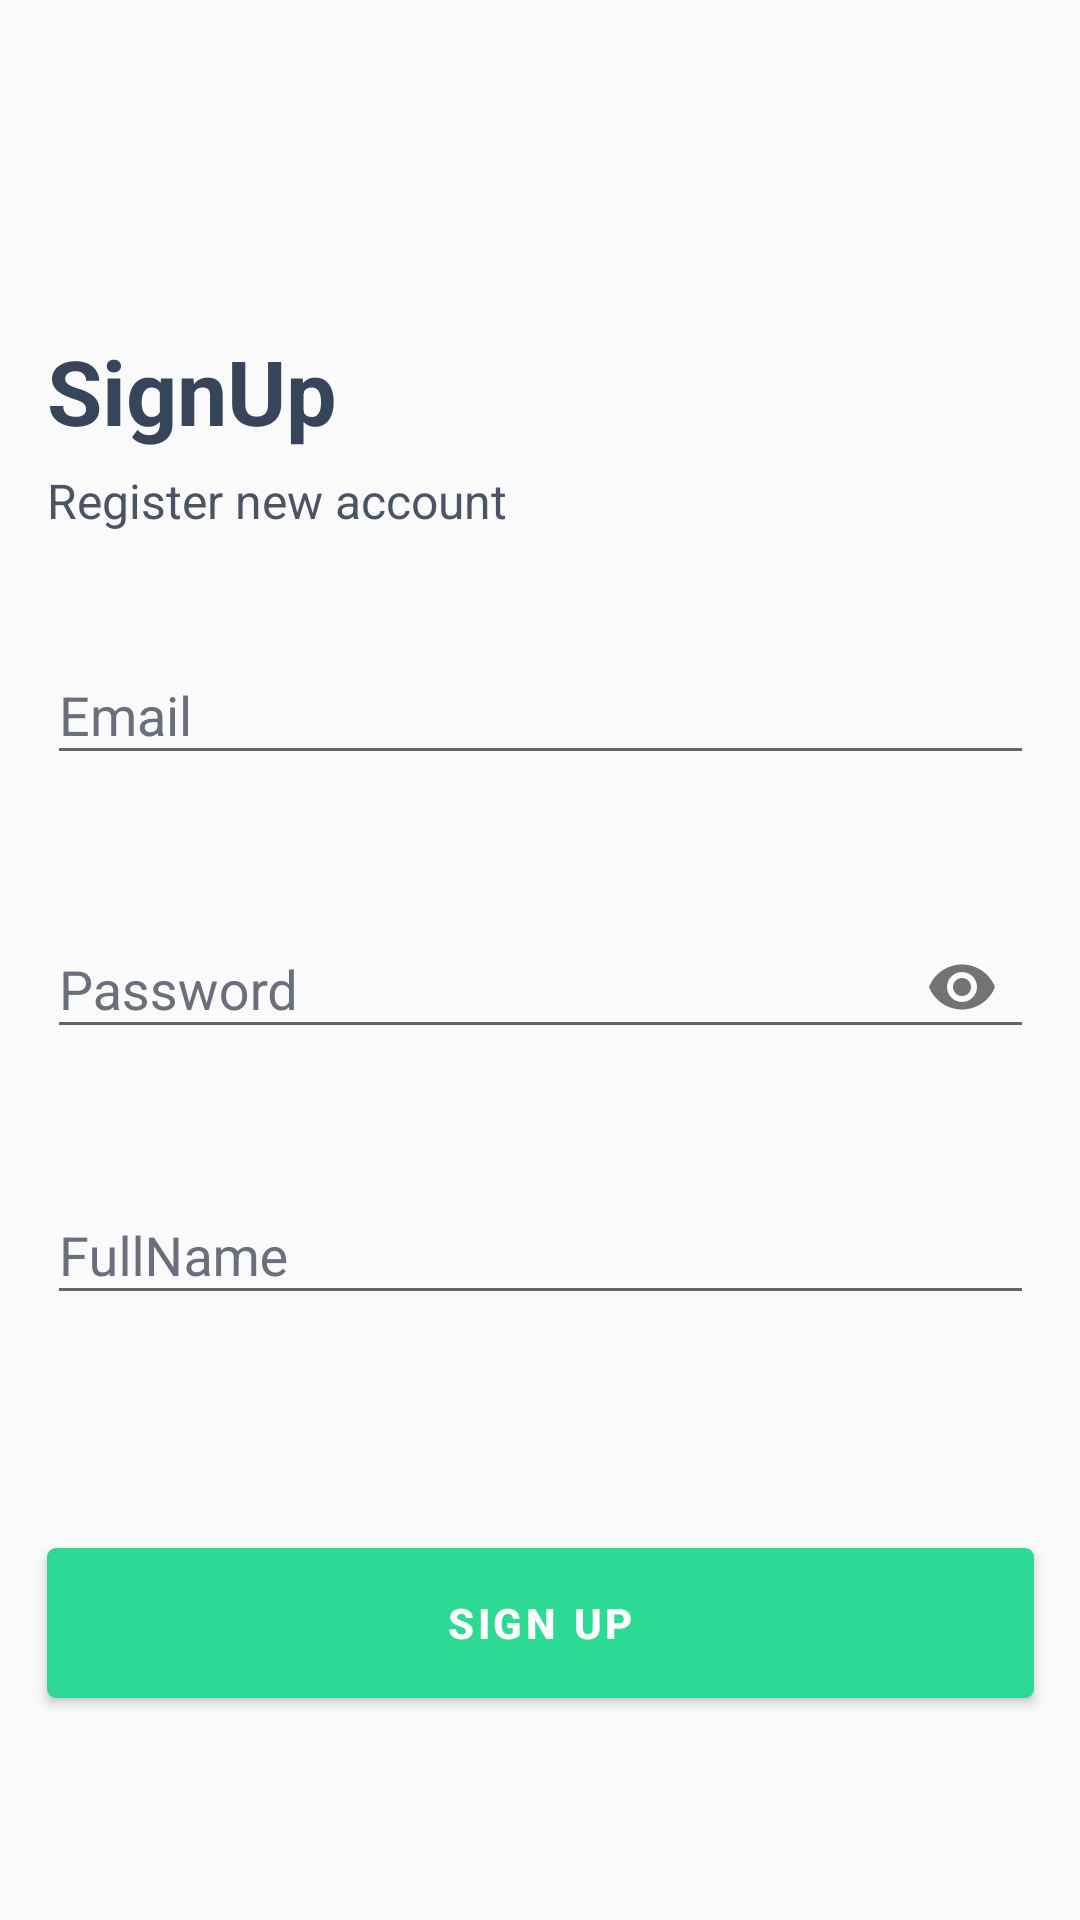

Android layout source for this screen:
<!-- AndroidManifest.xml: application theme Theme.Plant_App -->
<!-- res/layout/activity_sign_up.xml -->
<?xml version="1.0" encoding="utf-8"?>
<layout xmlns:android="http://schemas.android.com/apk/res/android"
    xmlns:app="http://schemas.android.com/apk/res-auto"
    xmlns:tools="http://schemas.android.com/tools">

    <data>

    </data>

    <androidx.constraintlayout.widget.ConstraintLayout
        android:layout_width="match_parent"
        android:layout_height="match_parent"
        tools:context=".SignupActivity">

        <com.google.android.material.button.MaterialButton
            android:id="@+id/button_signup"
            style="@style/Widget.MaterialComponents.Button"
            android:layout_width="329dp"
            android:layout_height="50dp"
            android:layout_marginStart="23dp"
            android:layout_marginTop="516dp"
            android:layout_marginEnd="23dp"
            android:background="@drawable/button_background"
            android:text="SIGN UP"
            android:textColor="#FFFFFF"
            android:textStyle="bold"
            app:backgroundTint="#2DDA93"
            app:cornerRadius="5dp"
            app:layout_constraintEnd_toEndOf="parent"
            app:layout_constraintStart_toStartOf="parent"
            app:layout_constraintTop_toTopOf="parent" />

        <TextView
            android:layout_width="329dp"
            android:layout_height="43dp"
            android:layout_marginTop="110dp"
            android:text="SignUp"
            android:textColor="#36455A"
            android:textSize="30dp"
            android:textStyle="bold"
            app:layout_constraintLeft_toLeftOf="@id/button_signup"
            app:layout_constraintTop_toTopOf="parent" />

        <TextView
            android:id="@+id/textView"
            android:layout_width="329dp"
            android:layout_height="24dp"
            android:layout_marginTop="156dp"
            android:text="Register new account"
            android:textColor="#495566"
            android:textSize="16dp"
            app:layout_constraintLeft_toLeftOf="@id/button_signup"
            app:layout_constraintTop_toTopOf="parent" />

        <com.google.android.material.textfield.TextInputLayout
            android:id="@+id/textfield_email_signup"
            style="?attr/textInputFilledStyle"
            android:layout_width="329dp"
            android:layout_height="76dp"
            android:layout_marginStart="23dp"
            android:layout_marginTop="206dp"
            android:layout_marginEnd="23dp"
            android:hint="Email"
            android:textColorHint="#6A6F7D"
            app:boxStrokeColor="#2DDA93"
            app:endIconMode="clear_text"
            app:errorEnabled="true"
            app:helperTextEnabled="true"
            app:hintTextColor="#6A6F7D"
            app:layout_constraintEnd_toEndOf="parent"
            app:layout_constraintStart_toStartOf="parent"
            app:layout_constraintTop_toTopOf="parent">

            <com.google.android.material.textfield.TextInputEditText
                android:layout_width="329dp"
                android:layout_height="wrap_content" />
        </com.google.android.material.textfield.TextInputLayout>

        <com.google.android.material.textfield.TextInputLayout
            android:id="@+id/textfield_password_signup"
            style="?attr/textInputFilledStyle"
            android:layout_width="329dp"
            android:layout_height="92dp"
            android:layout_marginStart="23dp"
            android:layout_marginTop="294dp"
            android:layout_marginEnd="23dp"
            android:hint="Password"
            android:textColorHint="#6A6F7D"
            app:boxStrokeColor="#2DDA93"
            app:endIconMode="password_toggle"
            app:errorEnabled="true"
            app:helperTextEnabled="true"
            app:hintTextColor="#6A6F7D"
            app:layout_constraintEnd_toEndOf="parent"
            app:layout_constraintStart_toStartOf="parent"
            app:layout_constraintTop_toTopOf="parent">

            <com.google.android.material.textfield.TextInputEditText
                android:layout_width="329dp"
                android:layout_height="wrap_content"
                android:inputType="textPassword" />
        </com.google.android.material.textfield.TextInputLayout>

        <com.google.android.material.textfield.TextInputLayout
            android:id="@+id/textfield_fullname_signup"
            style="?attr/textInputFilledStyle"
            android:layout_width="329dp"
            android:layout_height="76dp"
            android:layout_marginStart="23dp"
            android:layout_marginTop="386dp"
            android:layout_marginEnd="23dp"
            android:hint="FullName"
            android:textColorHint="#6A6F7D"
            app:boxStrokeColor="#2DDA93"
            app:endIconMode="clear_text"
            app:errorEnabled="true"
            app:helperTextEnabled="true"
            app:hintTextColor="#6A6F7D"
            app:layout_constraintEnd_toEndOf="parent"
            app:layout_constraintStart_toStartOf="parent"
            app:layout_constraintTop_toTopOf="parent">

            <com.google.android.material.textfield.TextInputEditText
                android:layout_width="329dp"
                android:layout_height="wrap_content" />
        </com.google.android.material.textfield.TextInputLayout>


    </androidx.constraintlayout.widget.ConstraintLayout>
</layout>
<!-- resources referenced by this layout -->
<resources>
  <!-- drawable button_background (drawable) -->
  <shape xmlns:android="http://schemas.android.com/apk/res/android"
      android:shape="rectangle">
      <corners android:radius="3dp" />
      <solid android:color="#2DDA93" />
  </shape>
  <style name="Theme.Plant_App" parent="Theme.MaterialComponents.Light.NoActionBar.Bridge">
          
          <item name="colorPrimary">@color/purple_500</item>
          <item name="colorPrimaryDark">@color/gray</item>
          <item name="colorAccent">@color/teal_200</item>
          
      </style>
  <color name="purple_500">#2DDA93</color>
  <color name="gray">#6A6F7D</color>
  <color name="teal_200">#2DDA93</color>
</resources>
